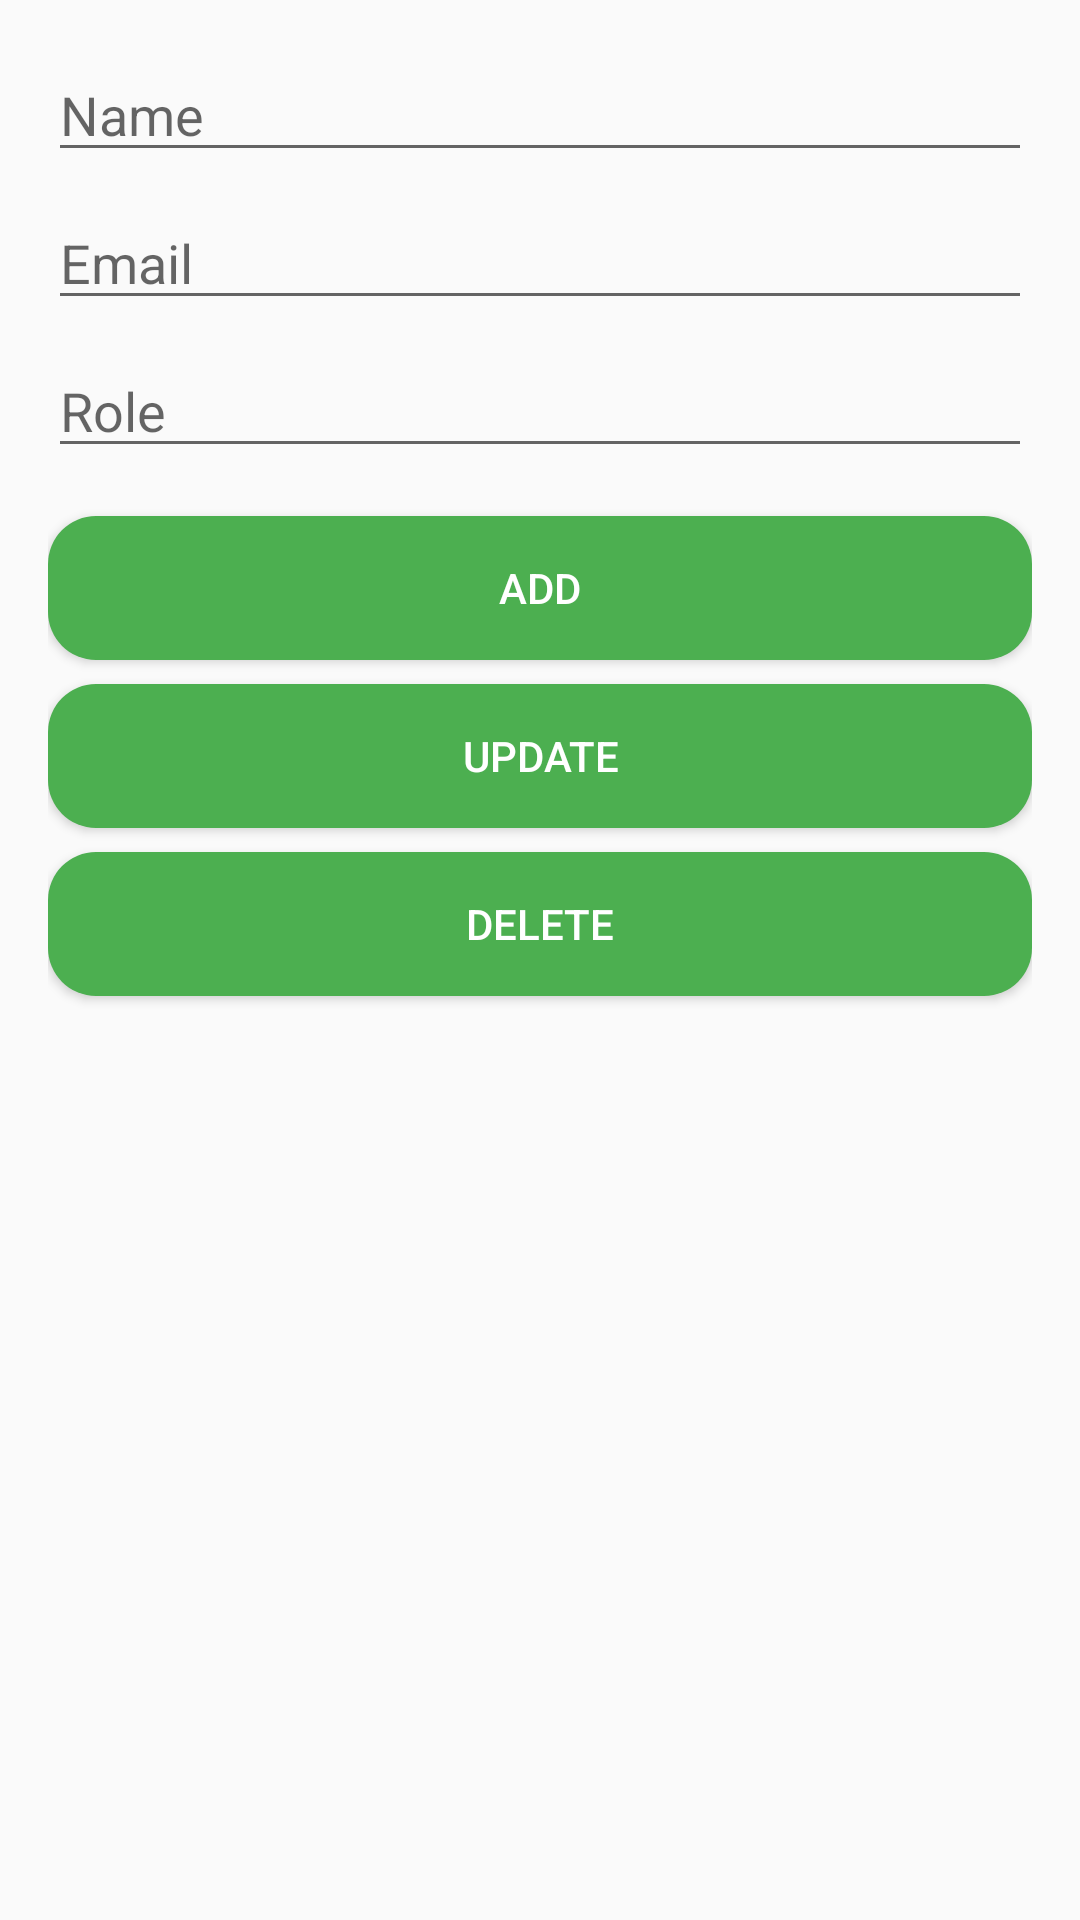

Write the Android layout XML for this screen, with the resource values it uses.
<!-- AndroidManifest.xml: application theme Theme.LoginApp -->
<!-- res/layout/activity_user.xml -->
<?xml version="1.0" encoding="utf-8"?>
<androidx.constraintlayout.widget.ConstraintLayout xmlns:android="http://schemas.android.com/apk/res/android"
    xmlns:app="http://schemas.android.com/apk/res-auto"
    android:layout_width="match_parent"
    android:layout_height="match_parent"
    android:padding="16dp">

    <EditText
        android:id="@+id/nameEditText"
        android:layout_width="0dp"
        android:layout_height="wrap_content"
        android:hint="Name"
        app:layout_constraintEnd_toEndOf="parent"
        app:layout_constraintStart_toStartOf="parent"
        app:layout_constraintTop_toTopOf="parent" />

    <EditText
        android:id="@+id/emailEditText"
        android:layout_width="0dp"
        android:layout_height="wrap_content"
        android:hint="Email"
        android:inputType="textEmailAddress"
        app:layout_constraintEnd_toEndOf="parent"
        app:layout_constraintStart_toStartOf="parent"
        app:layout_constraintTop_toBottomOf="@id/nameEditText"
        android:layout_marginTop="8dp" />

    <EditText
        android:id="@+id/roleEditText"
        android:layout_width="0dp"
        android:layout_height="wrap_content"
        android:hint="Role"
        app:layout_constraintEnd_toEndOf="parent"
        app:layout_constraintStart_toStartOf="parent"
        app:layout_constraintTop_toBottomOf="@id/emailEditText"
        android:layout_marginTop="8dp" />

    <Button
        android:id="@+id/addButton"
        android:layout_width="0dp"
        android:layout_height="wrap_content"
        android:text="Add"
        android:layout_marginTop="16dp"
        app:layout_constraintEnd_toEndOf="parent"
        app:layout_constraintStart_toStartOf="parent"
        app:layout_constraintTop_toBottomOf="@id/roleEditText"
        android:background="@drawable/rounded_button"
        android:textColor="@android:color/white"/>

    <Button
        android:id="@+id/updateButton"
        android:layout_width="0dp"
        android:layout_height="wrap_content"
        android:text="Update"
        android:layout_marginTop="8dp"
        app:layout_constraintEnd_toEndOf="parent"
        app:layout_constraintStart_toStartOf="parent"
        app:layout_constraintTop_toBottomOf="@id/addButton"
        android:background="@drawable/rounded_button"
        android:textColor="@android:color/white"/>

    <Button
        android:id="@+id/deleteButton"
        android:layout_width="0dp"
        android:layout_height="wrap_content"
        android:text="Delete"
        android:layout_marginTop="8dp"
        app:layout_constraintEnd_toEndOf="parent"
        app:layout_constraintStart_toStartOf="parent"
        app:layout_constraintTop_toBottomOf="@id/updateButton"
        android:background="@drawable/rounded_button"
        android:textColor="@android:color/white"/>

    <ListView
        android:id="@+id/userListView"
        android:layout_width="0dp"
        android:layout_height="0dp"
        android:layout_marginTop="16dp"
        app:layout_constraintEnd_toEndOf="parent"
        app:layout_constraintStart_toStartOf="parent"
        app:layout_constraintTop_toBottomOf="@id/deleteButton"
        app:layout_constraintBottom_toBottomOf="parent" />

</androidx.constraintlayout.widget.ConstraintLayout>
<!-- resources referenced by this layout -->
<resources>
  <!-- drawable rounded_button (drawable) -->
  <?xml version="1.0" encoding="utf-8"?>
  <shape xmlns:android="http://schemas.android.com/apk/res/android"
      android:shape="rectangle">
  
      <solid android:color="@color/primary_color" /> 
  
      <corners android:radius="16dp" /> 
  
      <padding
          android:left="10dp"
          android:top="10dp"
          android:right="10dp"
          android:bottom="10dp" />
  </shape>
  <style name="Theme.LoginApp" parent="Theme.AppCompat.Light.DarkActionBar">
          
      </style>
  <color name="primary_color">#4CAF50</color>
</resources>
